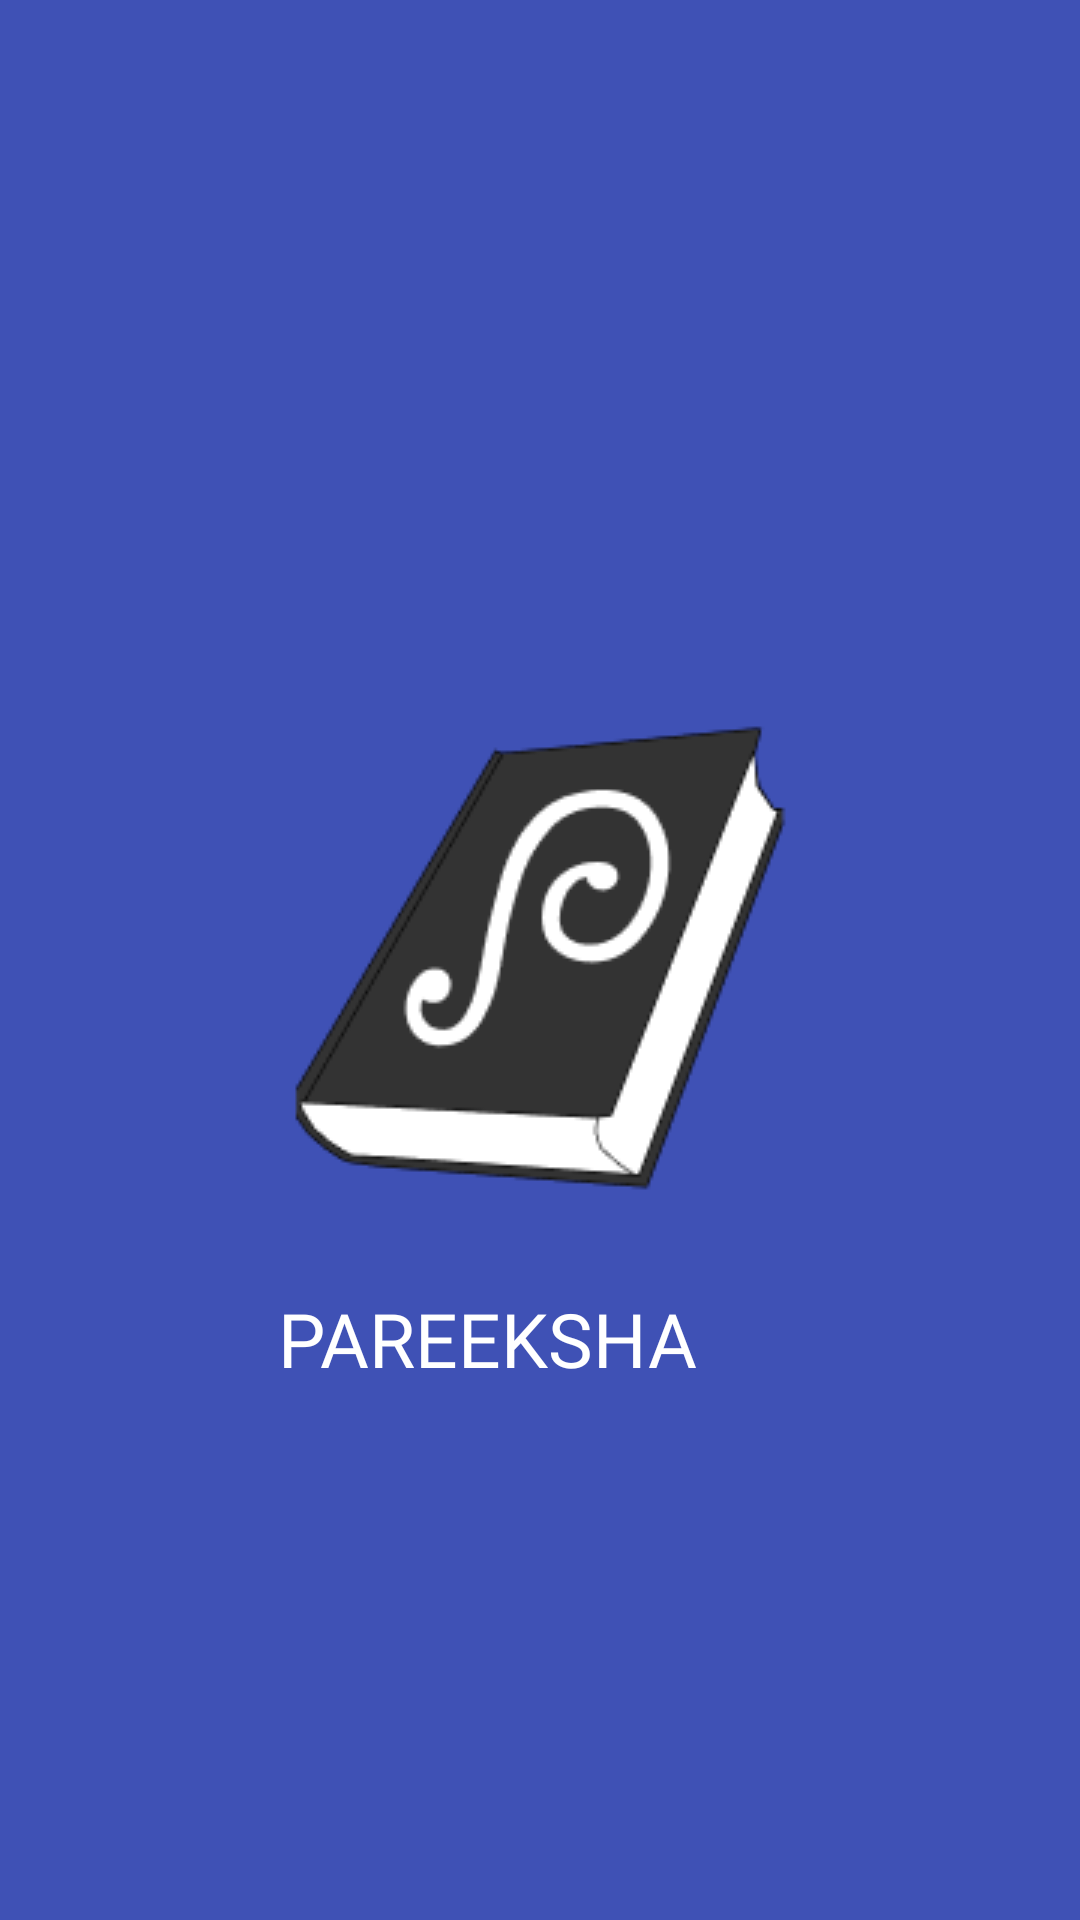

Write the Android layout XML for this screen, with the resource values it uses.
<!-- AndroidManifest.xml: application theme Theme.Finalpareeksha -->
<!-- res/layout/activity_main.xml -->
<?xml version="1.0" encoding="utf-8"?>
<androidx.constraintlayout.widget.ConstraintLayout xmlns:android="http://schemas.android.com/apk/res/android"
    xmlns:app="http://schemas.android.com/apk/res-auto"
    xmlns:tools="http://schemas.android.com/tools"
    android:layout_width="match_parent"
    android:layout_height="match_parent"
    android:background="#3F51B5"
    tools:context=".MainActivity">

    <ImageView
        android:id="@+id/imageView"
        android:layout_width="wrap_content"
        android:layout_height="wrap_content"
        android:layout_marginStart="50dp"
        android:layout_marginTop="50dp"
        android:layout_marginEnd="50dp"
        android:layout_marginBottom="50dp"
        app:layout_constraintBottom_toBottomOf="parent"
        app:layout_constraintEnd_toEndOf="parent"
        app:layout_constraintHorizontal_bias="0.495"
        app:layout_constraintStart_toStartOf="parent"
        app:layout_constraintTop_toTopOf="parent"
        app:layout_constraintVertical_bias="0.498"
        app:srcCompat="@drawable/pareeksha" />

    <TextView
        android:id="@+id/textView22"
        android:layout_width="wrap_content"
        android:layout_height="wrap_content"
        android:layout_marginTop="10dp"
        android:fontFamily="@font/cabin_sketch"
        android:text="PAREEKSHA"
        android:textColor="#FFFFFF"
        android:textSize="25sp"
        app:layout_constraintBottom_toBottomOf="parent"
        app:layout_constraintEnd_toEndOf="parent"
        app:layout_constraintHorizontal_bias="0.42"
        app:layout_constraintStart_toStartOf="parent"
        app:layout_constraintTop_toBottomOf="@+id/imageView"
        app:layout_constraintVertical_bias="0.0" />

    <ImageView
        android:id="@+id/imageView3"
        android:layout_width="77dp"
        android:layout_height="78dp"
        android:rotation="-90"
        app:layout_constraintBottom_toBottomOf="parent"
        app:layout_constraintEnd_toEndOf="parent"
        app:layout_constraintHorizontal_bias="0.0"
        app:layout_constraintStart_toEndOf="@+id/textView22"
        app:layout_constraintTop_toTopOf="parent"
        app:layout_constraintVertical_bias="0.653"
        app:srcCompat="@drawable/pencil" />
</androidx.constraintlayout.widget.ConstraintLayout>
<!-- resources referenced by this layout -->
<resources>
  <!-- drawable pareeksha: png bitmap (drawable, 9372 bytes) -->
  <style name="Theme.Finalpareeksha" parent="Theme.MaterialComponents.DayNight.NoActionBar">
          
          <item name="colorPrimary">@color/purple_500</item>
          <item name="colorPrimaryVariant">@color/purple_700</item>
          <item name="colorOnPrimary">@color/white</item>
          
          <item name="colorSecondary">@color/teal_200</item>
          <item name="colorSecondaryVariant">@color/teal_700</item>
          <item name="colorOnSecondary">@color/black</item>
          
          <item name="android:statusBarColor" tools:targetApi="l">?attr/colorPrimaryVariant</item>
          
      </style>
  <!-- not gathered from this repository: default colours our renderer supplied (Android Studio template values) -->
  <color name="purple_500">#FF6200EE</color>
  <color name="purple_700">#FF3700B3</color>
  <color name="teal_200">#FF03DAC5</color>
  <color name="teal_700">#FF018786</color>
  <color name="black">#FF000000</color>
  <color name="white">#FFFFFFFF</color>
</resources>
